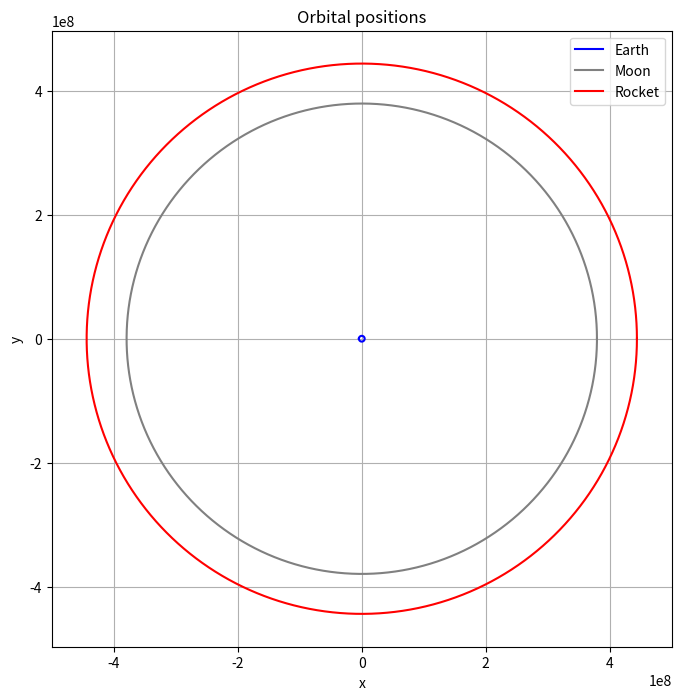

Recreate this plot in Python.
#import libraries

import numpy as np
import math
import matplotlib.pyplot as plt

#define initial varibles

m_earth = 5.9742e24
m_moon = 7.35e22
G = 6.6726e-11
d = 3.84e8
pi = np.pi
RK_step = 10
modifier = 1.006787964156102058

#define COM for earth and moon

COM = (m_moon * d) / (m_earth + m_moon)

#define general body class

class body:
    def __init__(self, name, mass, position):
        self.name = name
        self.position = position
        self.mass = mass

#calculate L2 point

r_L2 = d * (1 + (( m_moon / (3 * m_earth)) ** (1/3))) - COM

#define object for each body using body class

bodies = [
    body("Earth", 5.9742e24, [-COM, 0]), 
    body("Moon", 7.35e22, [d - COM, 0]), 
    body("Rocket", 30000, [modifier * r_L2, 0])
]

#define function to compute period

def compute_period(m_1, m_2):

    m_total = m_1 + m_2

    p = 2 * pi * ((d ** 3 ) / (G * m_total)) ** 0.5

    return(p)

period = compute_period(bodies[0].mass, bodies[1].mass)

#define function for planet position

def planet_position(distance, period, t):

    x = distance * math.cos(2 * pi * t * RK_step/ period)
    y = distance * math.sin(2 * pi * t * RK_step/ period)

    return x, y

#define function to find displacement of rocket from planet {index} (0 = earth, 1 = moon)

def compute_displacement(index):

    r_body = [bodies[index].position[0] - bodies[2].position[0], bodies[index].position[1] - bodies[2].position[1]]

    return r_body

#define function to find force on rocket from planet {index}

def compute_force(displacement, index):

    disp = displacement[index]

    distance = np.linalg.norm(disp)

    angle = math.atan2(disp[1], disp[0])

    force = (G * bodies[2].mass * bodies[index].mass) / (distance ** 2)

    x_force = force * math.cos(angle)
    y_force = force * math.sin(angle)

    return x_force, y_force

def runge_kutta(new_variable, old_variable, step):

    z1x = step * old_variable[0]
    z1y = step * old_variable[1]
    
    z2x = step * (old_variable[0] + (z1x / 2))
    z2y = step * (old_variable[1] + (z1y / 2))
    
    z3x = step * (old_variable[0] + (z2x / 2))
    z3y = step * (old_variable[1] + (z2y / 2))

    z4x = step * (old_variable[0] + z3x)
    z4y = step * (old_variable[1] + z3y)
    
    new_variable_x = new_variable[0] + (z1x + (2 * z2x) + (2 * z3x) + z4x) / 6
    new_variable_y = new_variable[1] + (z1y + (2 * z2y) + (2 * z3y) + z4y) / 6
    
    return new_variable_x, new_variable_y

def taylor_position(position, velocity, acceleration, step):

    new_position_x = position[0] + (step * velocity[0]) + ((step ** 2) * acceleration[0] / 2)
    new_position_y = position[1] + (step * velocity[1]) + ((step ** 2) * acceleration[1] / 2)

    return new_position_x, new_position_y

def taylor_velocity(velocity, acceleration, step):

    new_velocity_x = velocity[0] + (step * acceleration[0])
    new_velocity_y = velocity[1] + (step * acceleration[1])

    return new_velocity_x, new_velocity_y

#create empty coordinate lists

num_coordinates = int((1/RK_step) * period)

earth_list = []
moon_list = []
rocket_list = []

#loop over orbits and populate coordinate lists

def time_step(steps):
    
    initial_vel = [0, (2 * pi * (r_L2 * modifier)/period)]
    
    velocity = initial_vel

    position = bodies[2].position
    
    for i in range(0, steps):
        bodies[0].position = planet_position(-COM, period, i)
        bodies[1].position = planet_position(d - COM, period, i)
        
        displacement = [compute_displacement(0), compute_displacement(1)]
        
        earth_force = compute_force(displacement, 0)
        moon_force = compute_force(displacement, 1)

        force = [earth_force[0] + moon_force[0], earth_force[1] + moon_force[1]]

        acceleration = [force[0] / bodies[2].mass, force[1] / bodies[2].mass]

        velocity = taylor_velocity(velocity, acceleration, RK_step)        

        position = taylor_position(position, velocity, acceleration, RK_step)

        bodies[2].position = position

        for k in range(1, 100):

            if i == int(k * steps/100):

                print(k,"percent done")

        if i == steps - 1:
            
            i_r = modifier * r_L2 / 1000
            f_r = bodies[2].position[0] / 1000
            miss_cm = (bodies[2].position[0] - (modifier * r_L2)) * 100
            accuracy = bodies[2].position[0] / (modifier * r_L2)

            formatted_ir = "{:.2f}".format(i_r)
            formatted_fr = "{:.2f}".format(f_r)
            formatted_miss = "{:.2f}".format(miss_cm)
            formatted_accuracy = "{:.15f}".format(accuracy)

            print("Initial radius:", formatted_ir, "km")
            print("Final radius:", formatted_fr, "km")
            print("Missed by", formatted_miss, "cm")
            print("Accuracy:", formatted_accuracy)

        earth_list.append(bodies[0].position)
        moon_list.append(bodies[1].position)
        rocket_list.append(bodies[2].position)

time_step(num_coordinates)

x_earth = [coord[0] for coord in earth_list]
y_earth = [coord[1] for coord in earth_list]

x_moon = [coord[0] for coord in moon_list]
y_moon = [coord[1] for coord in moon_list]

x_rocket = [coord[0] for coord in rocket_list]
y_rocket = [coord[1] for coord in rocket_list]

#plot results

plt.figure(figsize=(8,8))
plt.plot(x_earth, y_earth, linestyle = '-', color = 'b', label = 'Earth')
plt.plot(x_moon, y_moon, linestyle = '-', color = 'grey', label = 'Moon', marker = '')
plt.plot(x_rocket, y_rocket, linestyle = '-', color = 'r', label = 'Rocket', marker = '')

plt.title("Orbital positions")
plt.xlabel("x")
plt.ylabel("y")
plt.grid(True)
plt.legend()
plt.axis('equal')
plt.xlim(-5e8, 5e8)
plt.ylim(-5e8, 5e8)
plt.show()